Run: headless pygame with SDL's dummy video driver; simulated clock (each Clock.tick advances the game by its frame time, no real sleeping); random seed 0; keys injected as events and as key.get_pressed() state; mouse plan: one left click at the window centre at the start of phase 2, then a move to the lower-right quarter at the start of phase 3.
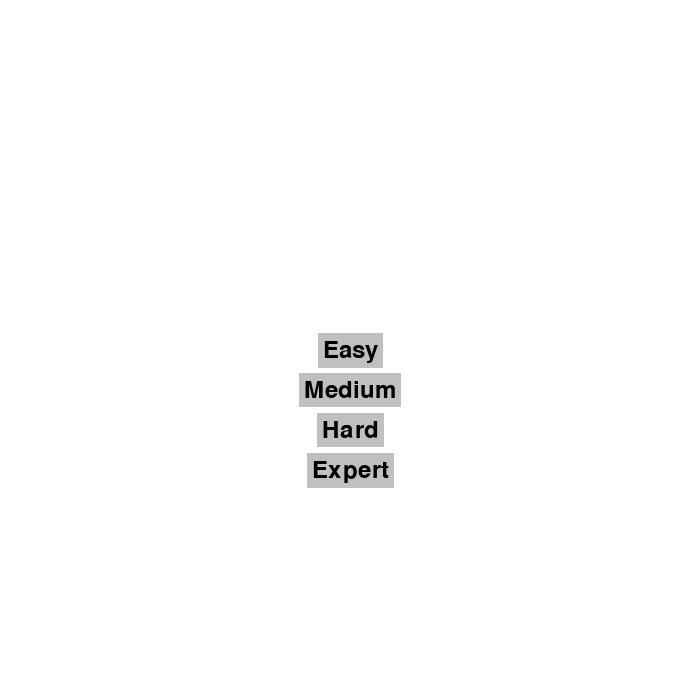
Frame 1 of 4 · flips 1–60 · no input
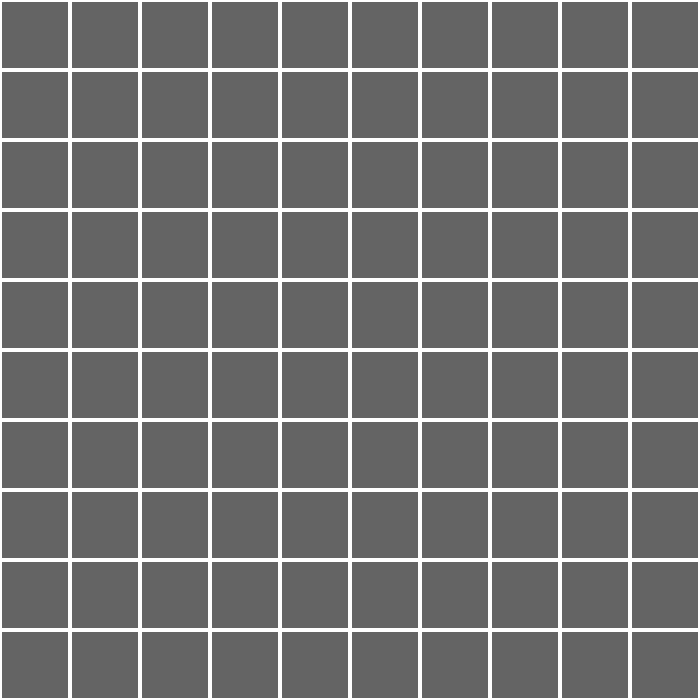
Frame 2 of 4 · flips 61–180 · clicked the window centre · tapped SPACE, RETURN · held RIGHT (→), D
Frame 3 of 4 · flips 181–300 · moved the mouse to the lower-right quarter · held DOWN (↓), S · screen unchanged from frame 2, image omitted
Frame 4 of 4 · flips 301–420 · held LEFT (←), A, UP (↑), W · screen unchanged from frame 3, image omitted

The pygame program that drew these frames:

import pygame
import sys
import random

# Define colors
WHITE = (255, 255, 255)
BLACK = (0, 0, 0)
GRAY = (192, 192, 192)
GRAY_2 = (100, 100, 100)
RED = (255, 0, 0)
GREEN = (0, 255, 0)
BLUE = (0, 0, 255)
PURPLE = (255, 0, 255)
CYAN = (0, 255, 255)
YELLOW = (255, 255, 0)
ORANGE = (255, 128, 0)

COLOR_LIST = [GREEN, BLUE, RED, PURPLE, CYAN, YELLOW, BLACK, WHITE, ORANGE]

# Define constants
WIDTH, HEIGHT = 700, 700
"""GRID_SIZE = 10
CELL_SIZE = WIDTH // GRID_SIZE"""
DIFFICULTIES = {
    "Easy": {"grid_size": 10, "mine_count": 10},
    "Medium": {"grid_size": 15, "mine_count": 30},
    "Hard": {"grid_size": 20, "mine_count": 75},
    "Expert": {"grid_size": 25, "mine_count": 110},
}

class Minesweeper:
    def __init__(self):
        pygame.init()
        self.screen = pygame.display.set_mode((WIDTH, HEIGHT))
        pygame.display.set_caption("Minesweeper")
        self.clock = pygame.time.Clock()

        self.grid_size = 0
        self.mine_count = 0
        self.grid = 0
        self.mine_locations = set()
        self.flags = set()
        self.revealed_cells = set()

        self.choose_difficulty()
        # self.generate_mines()

    def draw_difficulty_buttons(self):
        button_font = pygame.font.Font(None, 36)
        for i, (difficulty, params) in enumerate(DIFFICULTIES.items()):
            button_text = button_font.render(difficulty, True, BLACK)
            button_rect = button_text.get_rect(center=(WIDTH // 2, HEIGHT // 2 + i * 40))
            pygame.draw.rect(self.screen, GRAY, button_rect.inflate(10, 10))
            self.screen.blit(button_text, button_rect)

    def choose_difficulty(self):
        while True:
            self.screen.fill(WHITE)
            self.draw_difficulty_buttons()
            pygame.display.flip()

            for event in pygame.event.get():
                if event.type == pygame.QUIT:
                    pygame.quit()
                    sys.exit()
                elif event.type == pygame.MOUSEBUTTONDOWN:
                    if event.button == 1:  # Left mouse button
                        mouse_x, mouse_y = event.pos
                        for i, (difficulty, params) in enumerate(DIFFICULTIES.items()):
                            button_rect = pygame.Rect(WIDTH // 2 - 100, HEIGHT // 2 + i * 40 - 20, 200, 40)
                            if button_rect.collidepoint(mouse_x, mouse_y):
                                self.grid_size = params["grid_size"]
                                self.mine_count = params["mine_count"]
                                self.grid = [[0 for _ in range(self.grid_size)] for _ in range(self.grid_size)]
                                self.generate_mines()
                                return

            self.clock.tick(30)

    
    def generate_mines(self):
        for _ in range(self.mine_count):
            row, col = random.randint(0, self.grid_size - 1), random.randint(0, self.grid_size - 1)
            while (row, col) in self.mine_locations:
                row, col = random.randint(0, self.grid_size - 1), random.randint(0, self.grid_size - 1)
            self.mine_locations.add((row, col))
            self.grid[row][col] = -1  # -1 represents a mine

        for row in range(self.grid_size):
            for col in range(self.grid_size):
                if self.grid[row][col] != -1:
                    mines_nearby = sum(1 for r in range(max(0, row - 1), min(self.grid_size, row + 2))
                                       for c in range(max(0, col - 1), min(self.grid_size, col + 2))
                                       if self.grid[r][c] == -1)
                    self.grid[row][col] = mines_nearby

    def draw_grid(self):
        CELL_SIZE = WIDTH // self.grid_size
        for row in range(self.grid_size):
            for col in range(self.grid_size):
                x, y = col * CELL_SIZE, row * CELL_SIZE
                pygame.draw.rect(self.screen, WHITE, (x, y, CELL_SIZE, CELL_SIZE), 2)
                if (row, col) in self.flags:
                    pygame.draw.polygon(self.screen, RED, [(x + CELL_SIZE // 2, y + 5), (x + 5, y + CELL_SIZE - 5),
                                                           (x + CELL_SIZE - 5, y + CELL_SIZE - 5)])

                if (row, col) in self.revealed_cells:
                    if self.grid[row][col] == -1:
                        pygame.draw.circle(self.screen, BLACK, (x + CELL_SIZE // 2, y + CELL_SIZE // 2), CELL_SIZE // 4)
                    else:
                        font = pygame.font.Font(None, int(700 / self.grid_size))
                        text = font.render(str(self.grid[row][col]), True, COLOR_LIST[self.grid[row][col]])
                        text_rect = text.get_rect(center=(x + CELL_SIZE // 2, y + CELL_SIZE // 2))
                        self.screen.blit(text, text_rect)
                        

    def reveal_cell(self, row, col):
        if (row, col) not in self.revealed_cells and (row, col) not in self.flags:
            self.revealed_cells.add((row, col))
            if self.grid[row][col] == 0:
                for r in range(max(0, row - 1), min(self.grid_size, row + 2)):
                    for c in range(max(0, col - 1), min(self.grid_size, col + 2)):
                        self.reveal_cell(r, c)

    def flag_cell(self, row, col):
        if (row, col) not in self.revealed_cells:
            if (row, col) in self.flags:
                self.flags.remove((row, col))
            else:
                self.flags.add((row, col))

    def check_game_status(self):
        if all(self.grid[row][col] == -1 or (row, col) in self.revealed_cells for row in range(self.grid_size) for col in range(self.grid_size)):
            self.end_game(True)  # All non-mine cells revealed, game won
        elif any((row, col) in self.mine_locations and (row, col) in self.revealed_cells for row in range(self.grid_size) for col in range(self.grid_size)):
            self.end_game(False)  # A mine cell is revealed, game lost

    def end_game(self, win):
        message = "Congratulations! You won!" if win else "Game over! You lost."
        font = pygame.font.Font(None, 68)
        text = font.render(message, True, BLACK)
        text_rect = text.get_rect(center=(WIDTH // 2, HEIGHT // 2))
        self.screen.blit(text, text_rect)
        pygame.display.flip()
        pygame.time.wait(3000)
        pygame.quit()
        sys.exit()

    def run(self):
        CELL_SIZE = WIDTH // self.grid_size
        while True:
            for event in pygame.event.get():
                if event.type == pygame.QUIT:
                    pygame.quit()
                    sys.exit()
                elif event.type == pygame.MOUSEBUTTONDOWN:
                    if event.button == 1:  # Left mouse button
                        col, row = event.pos[0] // CELL_SIZE, event.pos[1] // CELL_SIZE
                        self.reveal_cell(row, col)
                    elif event.button == 3:  # Right mouse button
                        col, row = event.pos[0] // CELL_SIZE, event.pos[1] // CELL_SIZE
                        self.flag_cell(row, col)

            self.screen.fill(GRAY_2)
            self.draw_grid()
            pygame.display.flip()
            self.clock.tick(30)
            self.check_game_status()

if __name__ == "__main__":
    game = Minesweeper()
    game.run()
